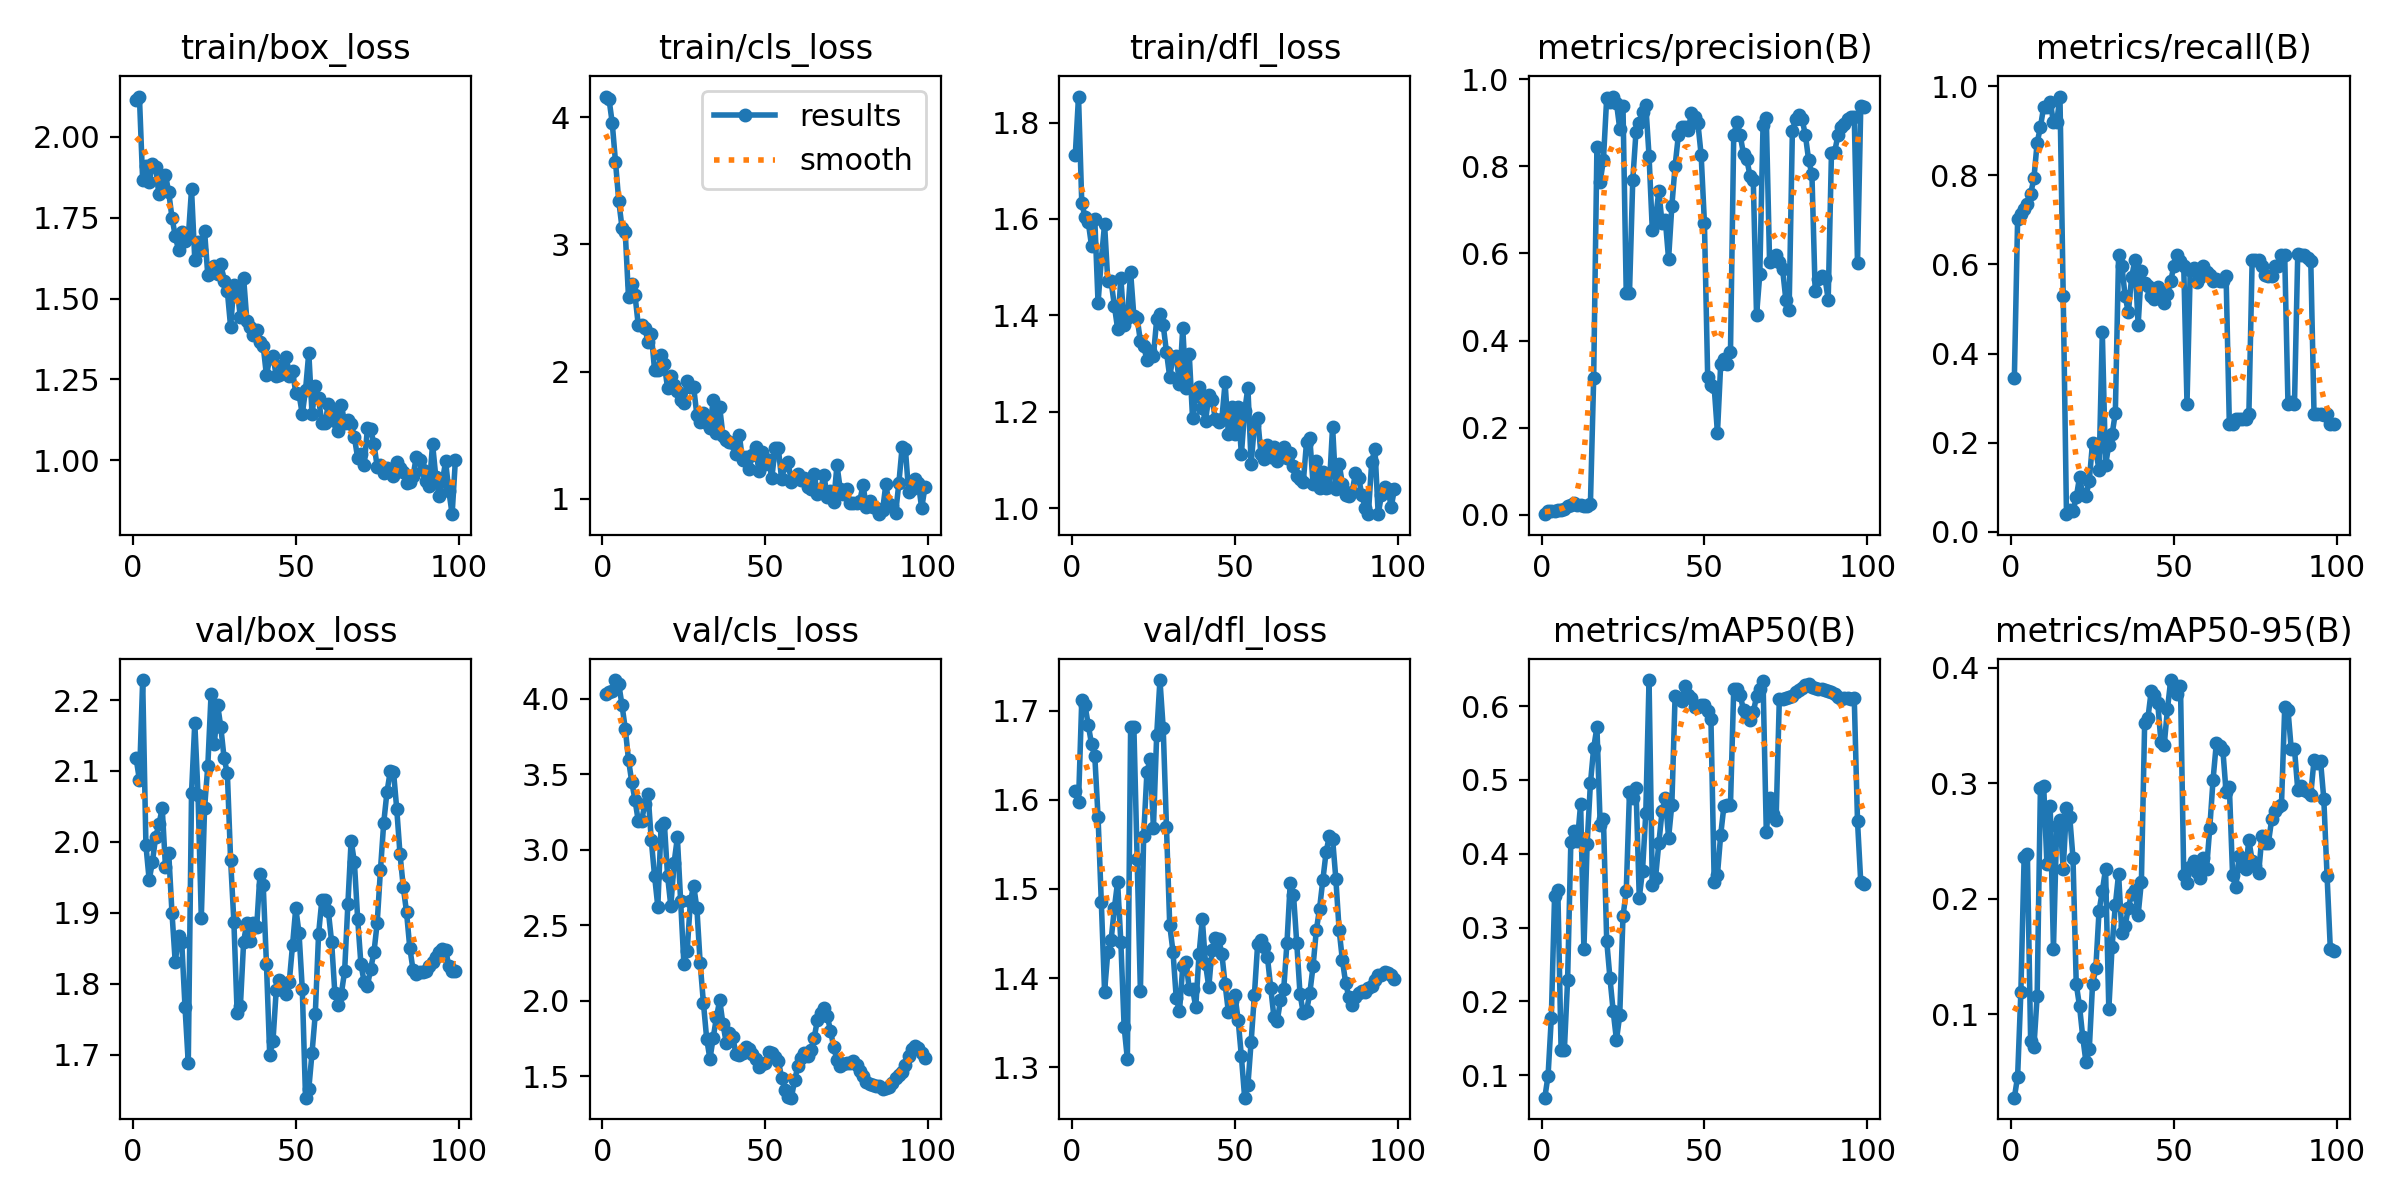

Values plotted in this chart, from the file beside it:
epoch, train/box_loss, train/cls_loss, train/dfl_loss, metrics/precision(B), metrics/recall(B), metrics/mAP50(B), metrics/mAP50-95(B), val/box_loss, val/cls_loss, val/dfl_loss, lr/pg0, lr/pg1, lr/pg2
1, 2.112, 4.162, 1.732, 0.00143, 0.3448, 0.06961, 0.02775, 2.118, 4.034, 1.609, 3.333e-05, 3.333e-05, 3.333e-05
2, 2.124, 4.146, 1.854, 0.008, 0.7012, 0.09952, 0.046, 2.087, 4.045, 1.597, 7.7e-05, 7.7e-05, 7.7e-05
3, 1.865, 3.956, 1.633, 0.00774, 0.7126, 0.1777, 0.1193, 2.228, 4.054, 1.712, 0.0001198, 0.0001198, 0.0001198
4, 1.911, 3.651, 1.604, 0.00902, 0.7241, 0.3427, 0.2358, 1.995, 4.125, 1.706, 0.0001617, 0.0001617, 0.0001617
5, 1.86, 3.344, 1.593, 0.01017, 0.7356, 0.3507, 0.2387, 1.946, 4.1, 1.684, 0.0002027, 0.0002027, 0.0002027
6, 1.915, 3.132, 1.544, 0.0116, 0.7586, 0.1338, 0.07654, 1.972, 3.958, 1.663, 0.0002429, 0.0002429, 0.0002429
7, 1.907, 3.096, 1.599, 0.01356, 0.7931, 0.1338, 0.07168, 2.007, 3.803, 1.649, 0.0002822, 0.0002822, 0.0002822
8, 1.822, 2.583, 1.426, 0.01975, 0.8736, 0.2292, 0.1158, 2.025, 3.595, 1.581, 0.0003205, 0.0003205, 0.0003205
9, 1.848, 2.688, 1.516, 0.02305, 0.9081, 0.4166, 0.2957, 2.048, 3.449, 1.485, 0.0003581, 0.0003581, 0.0003581
10, 1.883, 2.599, 1.589, 0.02627, 0.954, 0.4309, 0.2981, 1.964, 3.329, 1.385, 0.0003947, 0.0003947, 0.0003947
11, 1.828, 2.364, 1.47, 0.02325, 0.954, 0.4171, 0.2298, 1.984, 3.19, 1.429, 0.0004304, 0.0004304, 0.0004304
12, 1.75, 2.367, 1.471, 0.02277, 0.9655, 0.4676, 0.2803, 1.9, 3.192, 1.442, 0.0004653, 0.0004653, 0.0004653
13, 1.693, 2.339, 1.42, 0.01944, 0.9195, 0.2706, 0.1565, 1.83, 3.3, 1.478, 0.0004993, 0.0004993, 0.0004993
14, 1.65, 2.236, 1.372, 0.02035, 0.9195, 0.4133, 0.2635, 1.867, 3.371, 1.508, 0.0005324, 0.0005324, 0.0005324
15, 1.705, 2.298, 1.478, 0.0244, 0.977, 0.4952, 0.2682, 1.858, 3.062, 1.44, 0.0005646, 0.0005646, 0.0005646
16, 1.678, 2.011, 1.379, 0.3132, 0.5301, 0.5431, 0.2261, 1.767, 2.828, 1.345, 0.000596, 0.000596, 0.000596
17, 1.688, 2.008, 1.394, 0.8438, 0.03952, 0.5717, 0.2787, 1.688, 2.623, 1.309, 0.0006265, 0.0006265, 0.0006265
18, 1.837, 2.126, 1.489, 0.7644, 0.04781, 0.4392, 0.2709, 2.07, 3.157, 1.682, 0.0006561, 0.0006561, 0.0006561
19, 1.62, 2.056, 1.398, 0.8148, 0.04598, 0.4474, 0.2354, 2.168, 3.177, 1.681, 0.0006848, 0.0006848, 0.0006848
20, 1.673, 1.868, 1.395, 0.9566, 0.07707, 0.2823, 0.1262, 2.066, 2.825, 1.533, 0.0007126, 0.0007126, 0.0007126
21, 1.65, 1.964, 1.346, 0.9471, 0.122, 0.2317, 0.1072, 1.893, 2.626, 1.386, 0.0007395, 0.0007395, 0.0007395
22, 1.709, 1.89, 1.337, 0.9599, 0.08435, 0.1864, 0.08013, 2.047, 2.915, 1.56, 0.0007656, 0.0007656, 0.0007656
23, 1.571, 1.846, 1.307, 0.9454, 0.08046, 0.1478, 0.05828, 2.107, 3.082, 1.631, 0.0007908, 0.0007908, 0.0007908
24, 1.579, 1.78, 1.327, 0.8862, 0.1149, 0.181, 0.0696, 2.208, 2.663, 1.646, 0.0008151, 0.0008151, 0.0008151
25, 1.602, 1.752, 1.316, 0.9376, 0.1999, 0.3153, 0.1258, 2.138, 2.244, 1.569, 0.0008386, 0.0008386, 0.0008386
26, 1.575, 1.924, 1.392, 0.5087, 0.1839, 0.349, 0.1397, 2.194, 2.329, 1.673, 0.000836, 0.000836, 0.000836
27, 1.608, 1.875, 1.402, 0.5094, 0.1379, 0.4836, 0.1893, 2.162, 2.658, 1.734, 0.000836, 0.000836, 0.000836
28, 1.555, 1.875, 1.38, 0.7681, 0.4483, 0.4755, 0.2066, 2.118, 2.763, 1.68, 0.000825, 0.000825, 0.000825
29, 1.522, 1.656, 1.324, 0.8793, 0.1494, 0.4888, 0.226, 2.097, 2.611, 1.57, 0.000814, 0.000814, 0.000814
30, 1.412, 1.604, 1.272, 0.8999, 0.1954, 0.3402, 0.1043, 1.974, 2.249, 1.46, 0.000803, 0.000803, 0.000803
31, 1.543, 1.674, 1.314, 0.9241, 0.2184, 0.3772, 0.1585, 1.887, 1.985, 1.43, 0.000792, 0.000792, 0.000792
32, 1.528, 1.595, 1.316, 0.9409, 0.2666, 0.4548, 0.1947, 1.759, 1.748, 1.377, 0.000781, 0.000781, 0.000781
33, 1.442, 1.556, 1.257, 0.8239, 0.6207, 0.6353, 0.2215, 1.768, 1.614, 1.363, 0.00077, 0.00077, 0.00077
34, 1.562, 1.779, 1.374, 0.654, 0.5977, 0.3571, 0.1701, 1.859, 1.754, 1.413, 0.000759, 0.000759, 0.000759
35, 1.431, 1.519, 1.25, 0.6803, 0.5287, 0.3676, 0.1769, 1.886, 1.891, 1.418, 0.000748, 0.000748, 0.000748
36, 1.411, 1.718, 1.319, 0.7423, 0.4927, 0.4142, 0.1918, 1.86, 2.003, 1.388, 0.000737, 0.000737, 0.000737
37, 1.387, 1.496, 1.188, 0.6697, 0.5715, 0.4576, 0.2046, 1.885, 1.846, 1.388, 0.000726, 0.000726, 0.000726
38, 1.403, 1.465, 1.232, 0.6768, 0.6092, 0.4761, 0.2076, 1.88, 1.723, 1.368, 0.000715, 0.000715, 0.000715
39, 1.365, 1.445, 1.251, 0.5869, 0.4644, 0.4217, 0.1861, 1.954, 1.787, 1.427, 0.000704, 0.000704, 0.000704
40, 1.354, 1.434, 1.208, 0.7086, 0.5862, 0.4666, 0.2147, 1.94, 1.762, 1.466, 0.000693, 0.000693, 0.000693
41, 1.262, 1.353, 1.18, 0.8007, 0.5581, 0.6138, 0.3522, 1.828, 1.645, 1.415, 0.000682, 0.000682, 0.000682
42, 1.316, 1.503, 1.236, 0.8708, 0.5519, 0.6108, 0.3563, 1.7, 1.638, 1.39, 0.000671, 0.000671, 0.000671
43, 1.322, 1.304, 1.225, 0.889, 0.5303, 0.6073, 0.3797, 1.719, 1.657, 1.432, 0.0006601, 0.0006601, 0.0006601
44, 1.261, 1.328, 1.186, 0.889, 0.5226, 0.6268, 0.3768, 1.791, 1.694, 1.445, 0.000649, 0.000649, 0.000649
45, 1.263, 1.235, 1.179, 0.8826, 0.5489, 0.6145, 0.37, 1.805, 1.683, 1.444, 0.0006381, 0.0006381, 0.0006381
46, 1.295, 1.341, 1.185, 0.9216, 0.5428, 0.6112, 0.3361, 1.791, 1.65, 1.427, 0.000627, 0.000627, 0.000627
47, 1.319, 1.41, 1.261, 0.9121, 0.5134, 0.5994, 0.333, 1.785, 1.611, 1.393, 0.0006161, 0.0006161, 0.0006161
48, 1.262, 1.217, 1.154, 0.8989, 0.5344, 0.5987, 0.3642, 1.802, 1.561, 1.362, 0.000605, 0.000605, 0.000605
49, 1.277, 1.365, 1.21, 0.8252, 0.5628, 0.602, 0.3895, 1.854, 1.578, 1.374, 0.0005941, 0.0005941, 0.0005941
50, 1.209, 1.274, 1.153, 0.6705, 0.5977, 0.601, 0.3856, 1.907, 1.587, 1.381, 0.000583, 0.000583, 0.000583
51, 1.204, 1.303, 1.209, 0.3171, 0.6207, 0.594, 0.3771, 1.871, 1.66, 1.353, 0.0005721, 0.0005721, 0.0005721
52, 1.143, 1.163, 1.112, 0.2984, 0.6072, 0.5829, 0.3842, 1.792, 1.652, 1.312, 0.0005611, 0.0005611, 0.0005611
53, 1.218, 1.396, 1.201, 0.2931, 0.5974, 0.3622, 0.2203, 1.639, 1.629, 1.266, 0.0005501, 0.0005501, 0.0005501
54, 1.333, 1.396, 1.25, 0.1878, 0.2874, 0.3716, 0.214, 1.652, 1.602, 1.28, 0.0005391, 0.0005391, 0.0005391
55, 1.142, 1.151, 1.092, 0.3461, 0.5886, 0.4258, 0.2278, 1.703, 1.491, 1.329, 0.0005281, 0.0005281, 0.0005281
56, 1.23, 1.266, 1.172, 0.3571, 0.5926, 0.4651, 0.2328, 1.758, 1.41, 1.381, 0.0005171, 0.0005171, 0.0005171
57, 1.192, 1.288, 1.187, 0.3462, 0.5608, 0.4665, 0.2234, 1.87, 1.359, 1.439, 0.0005061, 0.0005061, 0.0005061
58, 1.116, 1.128, 1.112, 0.3735, 0.571, 0.4664, 0.2182, 1.918, 1.358, 1.443, 0.0004951, 0.0004951, 0.0004951
59, 1.115, 1.172, 1.101, 0.8723, 0.5977, 0.6231, 0.2351, 1.919, 1.472, 1.435, 0.0004841, 0.0004841, 0.0004841
60, 1.174, 1.196, 1.131, 0.9017, 0.584, 0.6234, 0.2258, 1.902, 1.568, 1.423, 0.0004731, 0.0004731, 0.0004731
... 39 more rows
